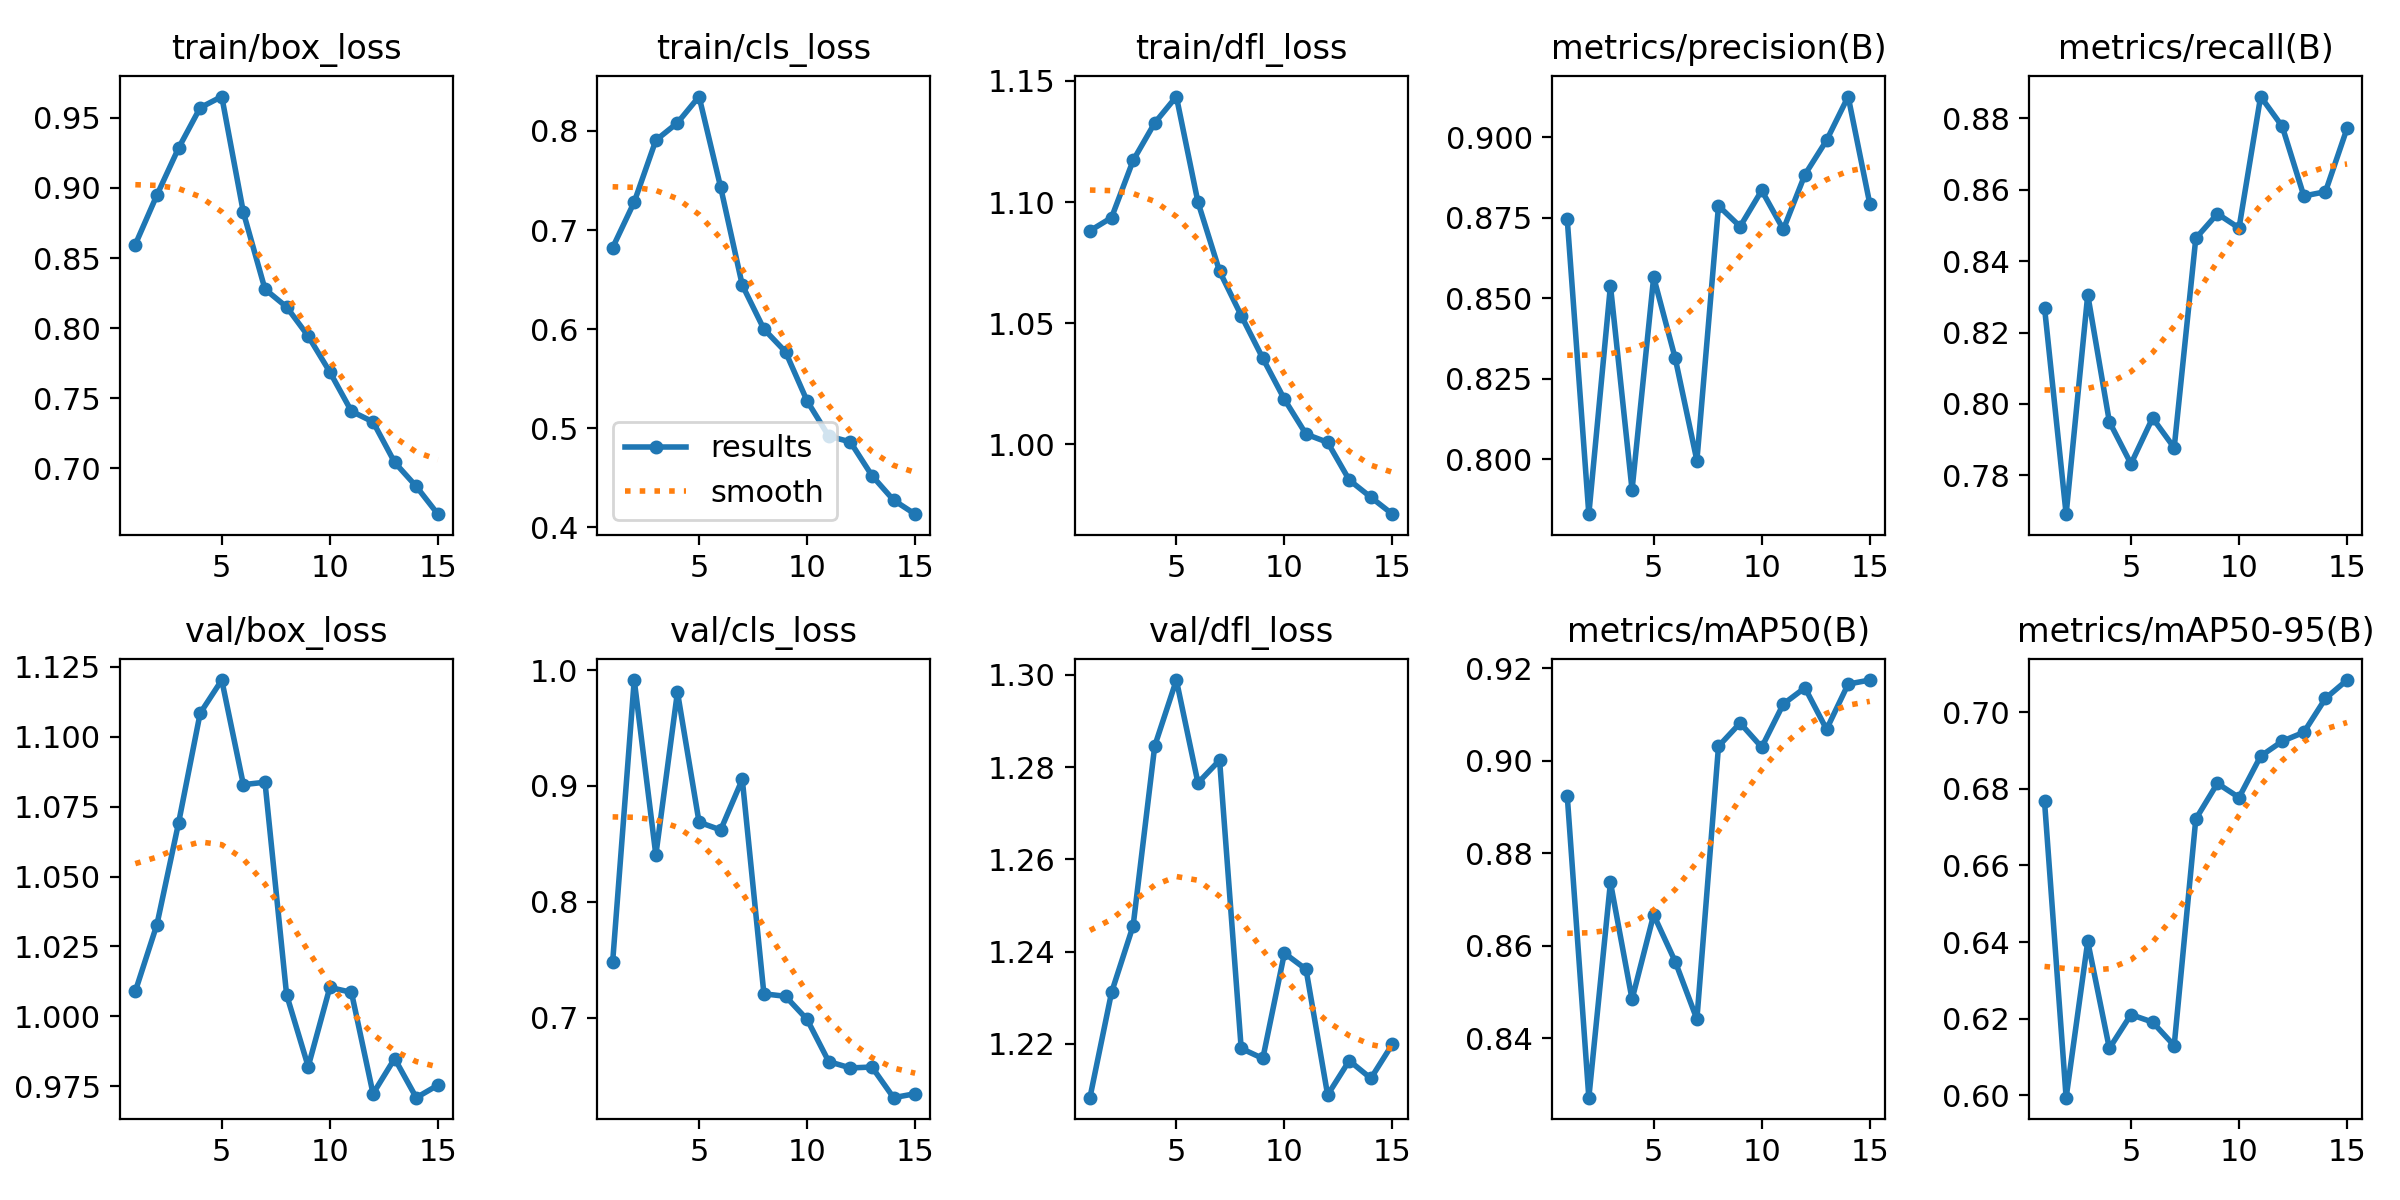

Values plotted in this chart, from the file beside it:
epoch, time, train/box_loss, train/cls_loss, train/dfl_loss, metrics/precision(B), metrics/recall(B), metrics/mAP50(B), metrics/mAP50-95(B), val/box_loss, val/cls_loss, val/dfl_loss, lr/pg0, lr/pg1, lr/pg2
1, 767.6, 0.8596, 0.6822, 1.088, 0.8746, 0.827, 0.8925, 0.6768, 1.009, 0.7478, 1.208, 0.0004728, 0.0004728, 0.0004728
2, 1437, 0.8949, 0.7283, 1.094, 0.783, 0.7691, 0.8271, 0.5993, 1.033, 0.9914, 1.231, 0.0008865, 0.0008865, 0.0008865
3, 2093, 0.9284, 0.7906, 1.117, 0.8539, 0.8306, 0.8737, 0.6401, 1.069, 0.8404, 1.246, 0.001237, 0.001237, 0.001237
4, 2771, 0.9572, 0.8082, 1.133, 0.7905, 0.795, 0.8484, 0.6122, 1.108, 0.9811, 1.285, 0.001146, 0.001146, 0.001146
5, 3496, 0.9652, 0.8348, 1.144, 0.8566, 0.7832, 0.8667, 0.621, 1.12, 0.8687, 1.299, 0.001052, 0.001052, 0.001052
6, 4141, 0.8826, 0.7431, 1.1, 0.8313, 0.7961, 0.8565, 0.6191, 1.083, 0.8621, 1.277, 0.0009574, 0.0009574, 0.0009574
7, 5006, 0.8278, 0.6444, 1.071, 0.7996, 0.7877, 0.8441, 0.6129, 1.084, 0.9057, 1.281, 0.0008631, 0.0008631, 0.0008631
8, 5980, 0.8151, 0.6001, 1.053, 0.8787, 0.8464, 0.9031, 0.6722, 1.008, 0.7206, 1.219, 0.0007688, 0.0007688, 0.0007688
9, 6743, 0.7943, 0.5771, 1.036, 0.8723, 0.8533, 0.9082, 0.6815, 0.982, 0.7185, 1.217, 0.0006745, 0.0006745, 0.0006745
10, 7430, 0.7687, 0.5275, 1.019, 0.8835, 0.8493, 0.9029, 0.6778, 1.01, 0.6985, 1.24, 0.0005802, 0.0005802, 0.0005802
11, 8108, 0.7407, 0.492, 1.004, 0.8714, 0.8861, 0.9123, 0.6886, 1.009, 0.6621, 1.236, 0.0004859, 0.0004859, 0.0004859
12, 8845, 0.7331, 0.4862, 1.001, 0.8884, 0.8777, 0.9158, 0.6925, 0.9723, 0.6566, 1.209, 0.0003915, 0.0003915, 0.0003915
13, 9718, 0.7042, 0.4522, 0.9853, 0.899, 0.8582, 0.9068, 0.6948, 0.9849, 0.6574, 1.216, 0.0002972, 0.0002972, 0.0002972
14, 10654, 0.6871, 0.4274, 0.9782, 0.9126, 0.8594, 0.9166, 0.7037, 0.9709, 0.631, 1.212, 0.0002029, 0.0002029, 0.0002029
15, 11568, 0.6672, 0.4132, 0.9712, 0.8794, 0.8772, 0.9175, 0.7085, 0.9754, 0.6344, 1.22, 0.0001086, 0.0001086, 0.0001086
